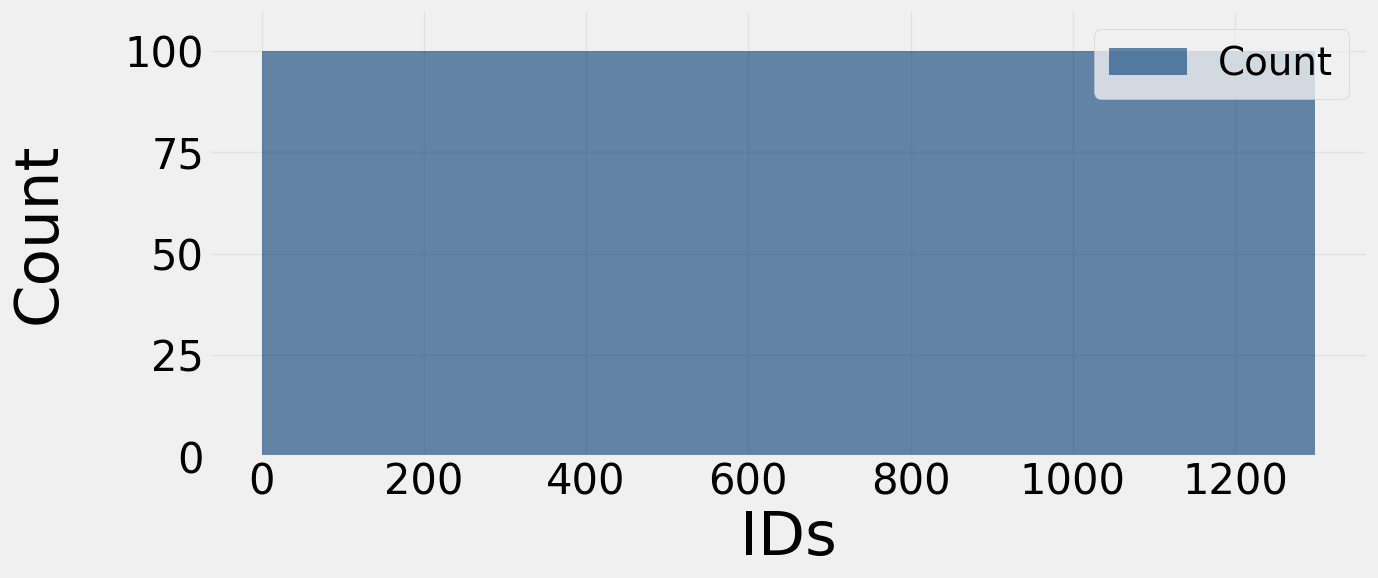

Write the Python code that produced this figure.
import numpy as np
import matplotlib.pyplot as plt

# 生成 10 段随机打乱的 0-1299 序列
segments = [np.random.permutation(1300) for _ in range(100)]
ids = np.concatenate(segments)

# 绘制图表
plt.style.use("fivethirtyeight")
plt.rcParams['font.family'] = 'Arial Unicode MS'

fig, ax1 = plt.subplots(figsize=(14, 6))

# 绘制直方图（左轴）
ax1.hist(ids, bins=1299, alpha=0.6, label='Count', color='#003a75')  # 默认颜色
ax1.set_xlabel('IDs', fontsize=44, color='black')  # 黑色字体
ax1.set_ylabel('Count', color='black', fontsize=44, labelpad=40)  # 黑色字体
ax1.tick_params(axis='y', labelcolor='black')
ax1.tick_params(axis='x', labelsize=24, colors='black')  # 黑色刻度
ax1.set_ylim(0, 100 * 1.1)  # 动态设置直方图的最大范围

# 图例
handles1, labels1 = ax1.get_legend_handles_labels()
plt.legend(handles1, labels1, loc='upper right', fontsize=28)

# 修改 X 轴刻度字体
ax1.tick_params(axis='x', labelsize=30)  # 设置 X 轴刻度字体大小
# 修改左 Y 轴刻度字体
ax1.tick_params(axis='y', labelsize=30)  # 设置左 Y 轴刻度字体大小

# 添加网格和样式
ax1.grid(alpha=0.4)

plt.tight_layout()
# plt.show()

plt.savefig('random_spatial.pdf', facecolor='white', bbox_inches='tight')